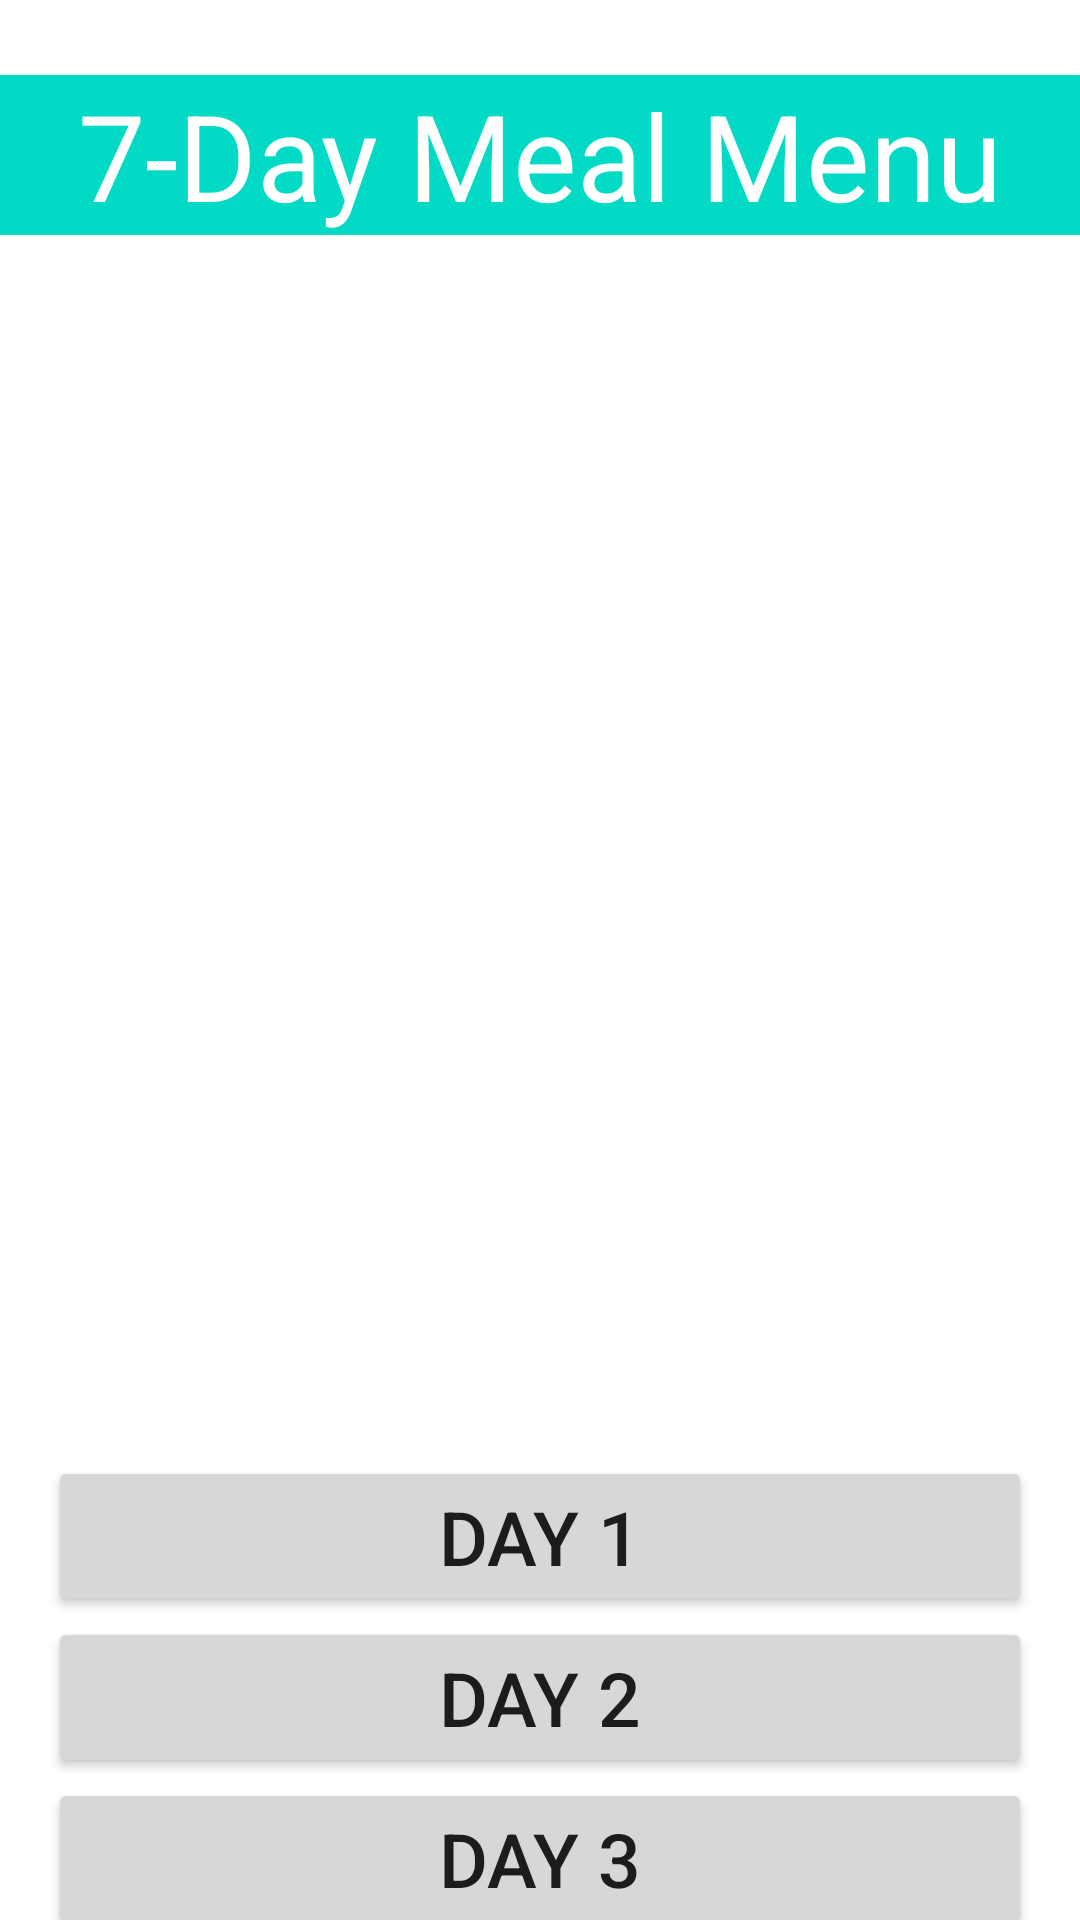

The Android layout XML behind this screen, and the referenced resources:
<!-- AndroidManifest.xml: application theme Theme.SmartHealthMonitor -->
<!-- res/layout/fragment_meal.xml -->
<?xml version="1.0" encoding="utf-8"?>
<androidx.constraintlayout.widget.ConstraintLayout xmlns:android="http://schemas.android.com/apk/res/android"
    xmlns:app="http://schemas.android.com/apk/res-auto"
    xmlns:tools="http://schemas.android.com/tools"
    android:layout_width="match_parent"
    android:layout_height="match_parent"
    tools:context=".ui.healthy.MealFragment">

    <TextView
        android:id="@+id/textView"
        android:layout_width="0dp"
        android:layout_height="wrap_content"
        android:layout_marginTop="25dp"
        android:background="#FFFFFF"
        android:backgroundTint="@color/teal_200"
        android:text="7-Day Meal Menu"
        android:textAlignment="center"
        android:textColor="#FFFFFF"
        android:textSize="40sp"
        app:layout_constraintEnd_toEndOf="parent"
        app:layout_constraintStart_toStartOf="parent"
        app:layout_constraintTop_toTopOf="parent" />

    <ImageView
        android:id="@+id/eatImage"
        android:layout_width="0dp"
        android:layout_height="380dp"
        android:layout_marginTop="11dp"
        android:scaleType="centerInside"
        android:src="@drawable/eat"
        app:layout_constraintEnd_toEndOf="parent"
        app:layout_constraintStart_toStartOf="parent"
        app:layout_constraintTop_toBottomOf="@+id/textView" />

    <Button
        android:id="@+id/mealDay1"
        android:layout_width="0dp"
        android:layout_height="wrap_content"
        android:layout_marginStart="16dp"
        android:layout_marginTop="16dp"
        android:layout_marginEnd="16dp"
        android:text="DAY 1"
        android:textSize="25sp"
        app:layout_constraintBottom_toBottomOf="parent"
        app:layout_constraintEnd_toEndOf="parent"
        app:layout_constraintStart_toStartOf="parent"
        app:layout_constraintTop_toBottomOf="@+id/eatImage"
        app:layout_constraintVertical_bias="0.0" />

    <Button
        android:id="@+id/mealDay2"
        android:layout_width="0dp"
        android:layout_height="wrap_content"
        android:layout_marginStart="16dp"
        android:layout_marginTop="0dp"
        android:layout_marginEnd="16dp"
        android:text="DAY 2"
        android:textSize="25sp"
        app:layout_constraintBottom_toBottomOf="parent"
        app:layout_constraintEnd_toEndOf="parent"
        app:layout_constraintStart_toStartOf="parent"
        app:layout_constraintTop_toBottomOf="@+id/mealDay1"
        app:layout_constraintVertical_bias="0.0" />

    <Button
        android:id="@+id/mealDay3"
        android:layout_width="0dp"
        android:layout_height="wrap_content"
        android:layout_marginStart="16dp"
        android:layout_marginTop="0dp"
        android:layout_marginEnd="16dp"
        android:text="DAY 3"
        android:textSize="25sp"
        app:layout_constraintBottom_toBottomOf="parent"
        app:layout_constraintEnd_toEndOf="parent"
        app:layout_constraintStart_toStartOf="parent"
        app:layout_constraintTop_toBottomOf="@+id/mealDay2"
        app:layout_constraintVertical_bias="0.0" />

    <Button
        android:id="@+id/mealDay4"
        android:layout_width="0dp"
        android:layout_height="wrap_content"
        android:layout_marginStart="16dp"
        android:layout_marginTop="0dp"
        android:layout_marginEnd="16dp"
        android:text="DAY 4"
        android:textSize="25sp"
        app:layout_constraintBottom_toBottomOf="parent"
        app:layout_constraintEnd_toEndOf="parent"
        app:layout_constraintStart_toStartOf="parent"
        app:layout_constraintTop_toBottomOf="@+id/mealDay3"
        app:layout_constraintVertical_bias="0.0" />

    <Button
        android:id="@+id/mealDay5"
        android:layout_width="0dp"
        android:layout_height="wrap_content"
        android:layout_marginStart="16dp"
        android:layout_marginTop="0dp"
        android:layout_marginEnd="16dp"
        android:text="DAY 5"
        android:textSize="25sp"
        app:layout_constraintBottom_toBottomOf="parent"
        app:layout_constraintEnd_toEndOf="parent"
        app:layout_constraintStart_toStartOf="parent"
        app:layout_constraintTop_toBottomOf="@+id/mealDay4"
        app:layout_constraintVertical_bias="0.0" />

    <Button
        android:id="@+id/mealDay6"
        android:layout_width="0dp"
        android:layout_height="wrap_content"
        android:layout_marginStart="16dp"
        android:layout_marginTop="0dp"
        android:layout_marginEnd="16dp"
        android:text="DAY 6"
        android:textSize="25sp"
        app:layout_constraintBottom_toBottomOf="parent"
        app:layout_constraintEnd_toEndOf="parent"
        app:layout_constraintStart_toStartOf="parent"
        app:layout_constraintTop_toBottomOf="@+id/mealDay5"
        app:layout_constraintVertical_bias="0.0" />

    <Button
        android:id="@+id/mealDay7"
        android:layout_width="0dp"
        android:layout_height="wrap_content"
        android:layout_marginStart="16dp"
        android:layout_marginTop="0dp"
        android:layout_marginEnd="16dp"
        android:text="DAY 7"
        android:textSize="25sp"
        app:layout_constraintBottom_toBottomOf="parent"
        app:layout_constraintEnd_toEndOf="parent"
        app:layout_constraintStart_toStartOf="parent"
        app:layout_constraintTop_toBottomOf="@+id/mealDay6"
        app:layout_constraintVertical_bias="0.0" />


</androidx.constraintlayout.widget.ConstraintLayout>
<!-- resources referenced by this layout -->
<resources>
  <style name="Theme.SmartHealthMonitor" parent="Theme.MaterialComponents.Light.DarkActionBar">
          
          <item name="colorPrimary">@color/teal_200</item>
          <item name="colorPrimaryVariant">@color/teal_200</item>
          <item name="colorOnPrimary">@color/white</item>
          
          <item name="colorSecondary">@color/teal_200</item>
          <item name="colorSecondaryVariant">@color/teal_700</item>
          <item name="colorOnSecondary">@color/black</item>
          
          
          <item name="android:textViewStyle">@style/RobotoTextViewStyle</item>
          <item name="android:buttonStyle">@style/RobotoButtonStyle</item>
      </style>
  <style name="RobotoTextViewStyle" parent="android:Widget.TextView">
          <item name="android:fontFamily">sans-serif-light</item>
      </style>
  <style name="RobotoButtonStyle" parent="android:Widget.Holo.Button">
          <item name="android:fontFamily">sans-serif-light</item>
      </style>
  <!-- not gathered from this repository: default colours our renderer supplied (Android Studio template values) -->
  <color name="teal_200">#FF03DAC5</color>
  <color name="teal_700">#FF018786</color>
  <color name="black">#FF000000</color>
  <color name="white">#FFFFFFFF</color>
</resources>
